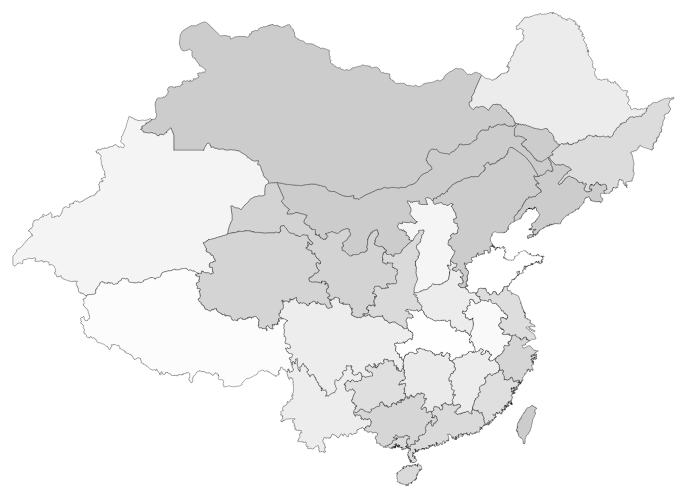
D3 v3 page, settled after 360 driven frames (6 s of simulated time); the page loaded 1 data file(s).


        
        // MAP setup
        var width = 800,
            height = 550;

        // data goes here
        var data=[["Gansu",48],["Qinghai",47],["Guangxi",45],["Guizhou",35],["Chongqing",34],["Beijing",12],["Fujian",35],["Anhui",6],["Guangdong",40],["Xizang",3],["Xinjiang",12],["Hainan",21],["Ningxia",8],["Shaanxi",40],["Shanxi",11],["Hubei",1],["Hunan",23],["Sichuan",19],["Yunnan",19],["Hebei",34],["Henan",20],["Liaoning",14],["Shandong",0],["Tianjin",12],["Jiangxi",20],["Jiangsu",37],["Shanghai",34],["Zhejiang",46],["Jilin",38],["Inner Mongol",10],["Heilongjiang",20],["Taiwan",45],["Xianggang",35],["Macau",10]];var title='Population of Sina Weibo users for a specific keyword';var desc='Based on Sina Weibo user profiles during a period of time. Data from weiboscope.';var credits='by Clement Renaud - 2013';var units='Volume of tweets';

    
// ── d3map.js
// DATA 
// parse data properly
var umap = []
data.map(function(d) {umap[d[0]]=Number(d[1])});

var v = Object.keys(umap).map(function(k){return umap[k]})
// console.log(v);

// LOAD DATA
queue()
    .defer(d3.json, "maps/ancient.json") // mainland
    .await(drawChina); // function that uses files

// DRAW 
// create SVG map
var projection = d3.geo.mercator()
    .center([116,39])
    .scale(600);

var svg = d3.select("#map").append("svg")
    .attr("width", width)
    .attr("height", height)
    .attr("preserveAspectRatio", "xMidYMid")
    .attr("viewBox", "0 0 " + width + " " + height);

var path = d3.geo.path()
    .projection(projection);

// COLORS
// define color scale
var colorScale = d3.scale.linear()
           .domain(d3.extent(v))
           .interpolate(d3.interpolateHcl)
           .range(["white", "lightgrey"]);

// add grey color if no values
var color = function(i){ 
    if (i==undefined) {return "#cccccc"}
    else return colorScale(i)
}

// Mainland provinces
function drawChina(error, cn) {
    
    svg.append("g")
        .attr("class", "map")
        .append("g")
        .attr("class", "mainland")
        .selectAll("path")
        .data(topojson.feature(cn, cn.objects.geo).features)
        .enter()
        .append("path")
        .attr("d", function(d, i){
            var str=path(d);
            var polys=str.split('M')
            return 'M'+polys[1];
        })
        .attr("id", function(d) { return d.id; })
        .attr("class", "province")
        .attr("fill", function(d){
            return color(umap[d.properties.NAME_PY])
        })
        .attr("stroke", "black")
        .attr("stroke-width", "0.35");
}



### data: maps/ancient.json
{
 "type": "Topology",
 "objects": {
  "geo": {
   "type": "GeometryCollection",
   "geometries": [
    "{... 3 keys}",
    "{... 3 keys}",
    "{... 3 keys}",
    "{... 3 keys}",
    "{... 3 keys}",
    "{... 3 keys}",
    "{... 3 keys}",
    "{... 3 keys}",
    "... 21 more items"
   ]
  }
 },
 "arcs": [
  [
   [
    7867,
    1649,
    0
   ],
   [
    0,
    4
   ],
   [
    0,
    2
   ],
   [
    -2,
    4
   ],
   [
    0,
    2
   ],
   [
    -2,
    3
   ],
   [
    0,
    6
   ],
   [
    0,
    3
   ],
   "... 862 more items"
  ],
  [
   [
    8099,
    7443,
    0
   ],
   [
    1,
    1
   ],
   [
    2,
    0
   ],
   [
    1,
    0
   ],
   [
    1,
    0
   ],
   [
    0,
    -2
   ],
   [
    1,
    -1
   ],
   [
    0,
    -4
   ],
   "... 1 more items"
  ],
  [
   [
    8104,
    7433,
    0
   ],
   [
    7,
    -3
   ],
   [
    12,
    -5
   ],
   [
    4,
    -6
   ],
   [
    3,
    -11
   ],
   [
    8,
    -17
   ],
   [
    13,
    -19
   ],
   [
    19,
    -22
   ],
   "... 778 more items"
  ],
  [
   [
    8750,
    6912,
    0
   ],
   [
    4,
    13
   ],
   [
    -4,
    -13
   ]
  ],
  [
   [
    8750,
    6912,
    0
   ],
   [
    0,
    -1
   ],
   [
    -3,
    -6
   ],
   [
    0,
    -2
   ],
   [
    1,
    -1
   ],
   [
    3,
    0
   ],
   [
    2,
    -1
   ],
   [
    2,
    1
   ],
   "... 226 more items"
  ],
  [
   [
    8947,
    6737,
    0
   ],
   [
    1,
    0
   ],
   [
    1,
    -1
   ],
   [
    5,
    -4
   ],
   [
    1,
    -1
   ],
   [
    0,
    1
   ],
   [
    4,
    1
   ],
   [
    1,
    0
   ],
   "... 2,492 more items"
  ],
  [
   [
    9590,
    8362,
    0
   ],
   [
    -2,
    -19
   ]
  ],
  [
   [
    9588,
    8343,
    0
   ],
   [
    1,
    1
   ],
   [
    1,
    -1
   ],
   [
    -2,
    0
   ]
  ],
  "... 784 more items"
 ],
 "transform": {
  "scale": [
   0.006315,
   0.00354
  ],
  "translate": [
   71.96,
   18.16
  ]
 },
 "bbox": [
  71.96,
  18.16,
  135.1,
  53.56
 ]
}